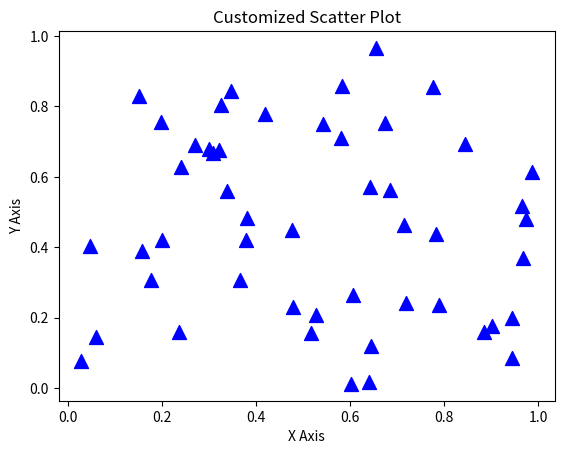

This figure's Python source:
import matplotlib.pyplot as plt

def plot_generator(data, plot_type='line', **kwargs):
    # Create the figure and axis
    fig, ax = plt.subplots()

    # Select plot type
    if plot_type == 'line':
        ax.plot(data['x'], data['y'], **kwargs)
    elif plot_type == 'scatter':
        ax.scatter(data['x'], data['y'], **kwargs)
    elif plot_type == 'bar':
        ax.bar(data['x'], data['y'], **kwargs)
    elif plot_type == 'hist':
        ax.hist(data['x'], **kwargs)
    else:
        raise ValueError(f"Unsupported plot type: {plot_type}")

    # Return the figure and axis for further modifications
    return fig, ax
# Example usage
import numpy as np

# Sample data
data = {
    'x': np.random.rand(50),
    'y': np.random.rand(50)
}

# Custom scatter parameters
scatter_kwargs = {
    's': 100,            # size of markers
    'c': 'blue',         # color
    'marker': '^'        # shape (triangle marker)
}

fig, ax = plot_generator(data, plot_type='scatter', **scatter_kwargs)

# Optional: add title, labels, etc.
ax.set_title("Customized Scatter Plot")
ax.set_xlabel("X Axis")
ax.set_ylabel("Y Axis")

plt.show()

